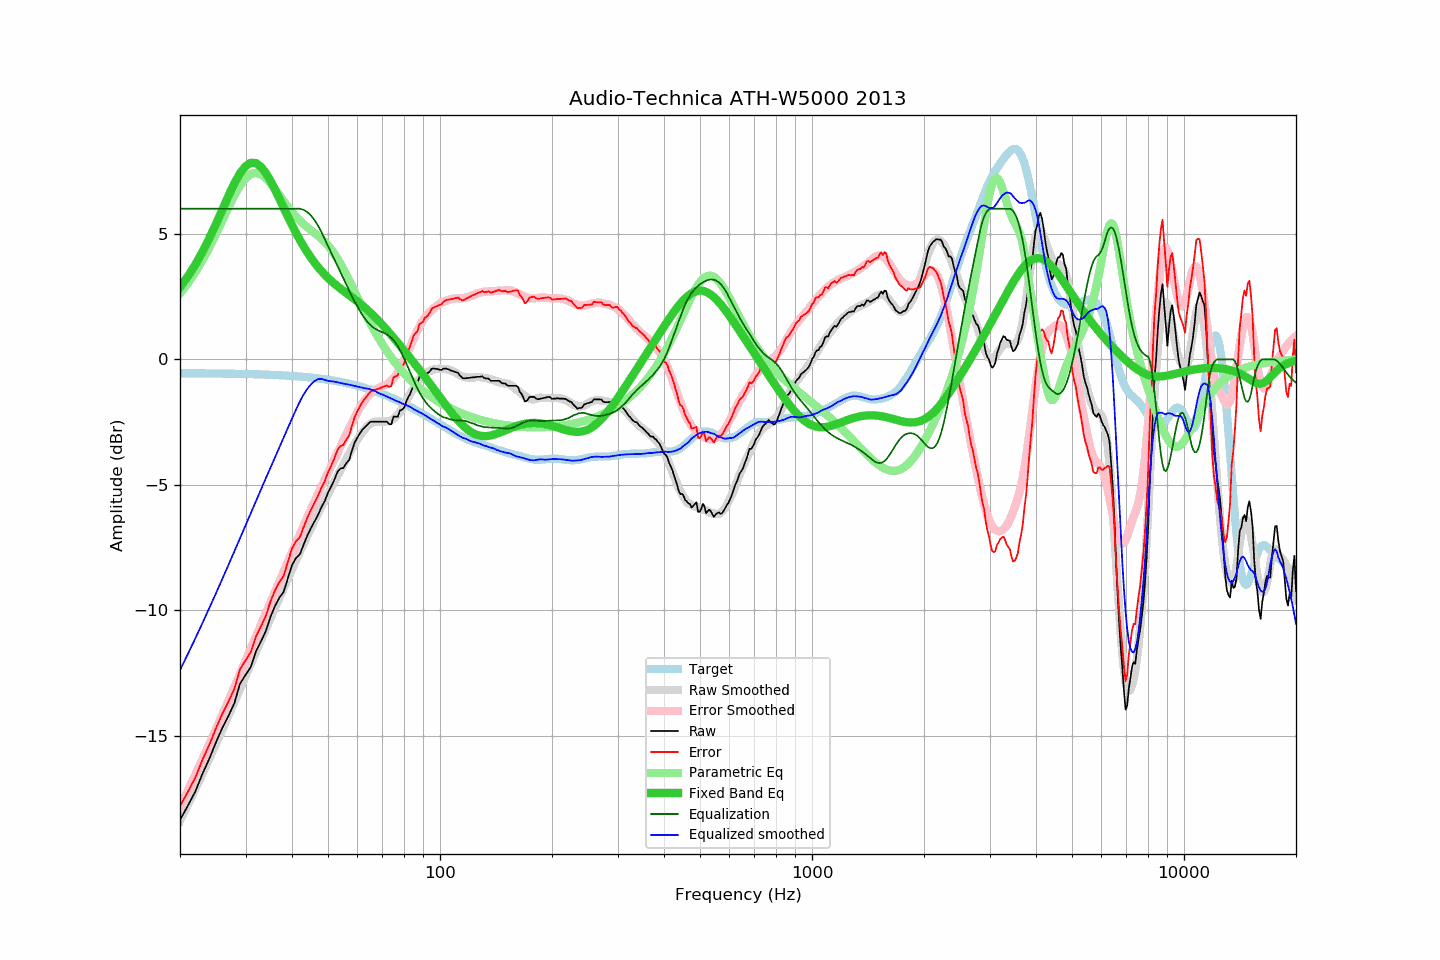

Source data for this figure (header and first rows):
frequency, raw, error, smoothed, error_smoothed, equalization, parametric_eq, equalized_raw, equalized_smoothed, target
20, -18.34, -17.79, -18.38, -17.82, 6.00, 2.88, -12.34, -12.38, -0.55
21, -17.77, -17.22, -17.73, -17.17, 6.00, 3.31, -11.77, -11.73, -0.55
22, -17.20, -16.65, -17.10, -16.54, 6.00, 3.78, -11.20, -11.10, -0.55
23, -16.49, -15.94, -16.49, -15.92, 6.00, 4.29, -10.49, -10.49, -0.56
24, -15.89, -15.33, -15.89, -15.32, 6.00, 4.83, -9.89, -9.89, -0.56
25, -15.24, -14.68, -15.31, -14.73, 6.00, 5.40, -9.24, -9.31, -0.56
26, -14.67, -14.11, -14.74, -14.16, 6.00, 5.97, -8.67, -8.74, -0.56
27, -14.19, -13.62, -14.19, -13.60, 6.00, 6.52, -8.19, -8.19, -0.57
28, -13.69, -13.12, -13.65, -13.06, 6.00, 7.01, -7.69, -7.65, -0.57
29, -12.91, -12.34, -13.12, -12.53, 6.00, 7.41, -6.91, -7.12, -0.58
30, -12.57, -11.99, -12.62, -12.02, 6.00, 7.69, -6.57, -6.62, -0.58
31, -12.24, -11.66, -12.12, -11.52, 6.00, 7.83, -6.24, -6.12, -0.59
32, -11.63, -11.04, -11.64, -11.04, 6.00, 7.82, -5.63, -5.64, -0.59
33, -11.23, -10.63, -11.18, -10.58, 6.00, 7.68, -5.23, -5.18, -0.60
34, -10.83, -10.23, -10.74, -10.13, 6.00, 7.43, -4.83, -4.74, -0.61
35, -10.26, -9.65, -10.32, -9.69, 6.00, 7.12, -4.26, -4.32, -0.61
36, -9.82, -9.20, -9.90, -9.27, 6.00, 6.77, -3.82, -3.90, -0.62
37, -9.49, -8.86, -9.49, -8.86, 6.00, 6.40, -3.49, -3.49, -0.63
38, -9.25, -8.61, -9.10, -8.46, 6.00, 6.03, -3.25, -3.10, -0.64
39, -8.72, -8.07, -8.73, -8.07, 6.00, 5.68, -2.72, -2.73, -0.65
40, -8.19, -7.53, -8.36, -7.69, 6.00, 5.35, -2.19, -2.36, -0.66
41, -7.91, -7.24, -8.00, -7.33, 6.00, 5.04, -1.91, -2.00, -0.67
42, -7.76, -7.08, -7.67, -6.98, 6.00, 4.76, -1.76, -1.67, -0.68
43, -7.37, -6.68, -7.35, -6.63, 5.96, 4.50, -1.42, -1.39, -0.70
44, -7.01, -6.30, -7.03, -6.30, 5.86, 4.26, -1.15, -1.17, -0.71
45, -6.71, -5.99, -6.72, -5.97, 5.73, 4.05, -0.99, -0.99, -0.73
46, -6.45, -5.71, -6.41, -5.66, 5.55, 3.85, -0.91, -0.87, -0.74
47, -6.19, -5.44, -6.11, -5.36, 5.33, 3.68, -0.86, -0.79, -0.76
48, -5.88, -5.11, -5.84, -5.07, 5.07, 3.52, -0.81, -0.77, -0.77
49, -5.64, -4.85, -5.61, -4.79, 4.79, 3.37, -0.86, -0.82, -0.79
50, -5.30, -4.49, -5.37, -4.51, 4.51, 3.24, -0.79, -0.86, -0.81
51, -5.06, -4.23, -5.12, -4.25, 4.25, 3.12, -0.82, -0.87, -0.83
52, -4.79, -3.94, -4.87, -3.99, 3.99, 3.01, -0.81, -0.89, -0.85
53, -4.48, -3.61, -4.64, -3.73, 3.73, 2.91, -0.76, -0.91, -0.87
54, -4.34, -3.45, -4.41, -3.47, 3.47, 2.82, -0.87, -0.94, -0.90
55, -4.32, -3.40, -4.19, -3.22, 3.22, 2.73, -1.10, -0.96, -0.92
56, -4.13, -3.19, -3.96, -2.98, 2.98, 2.64, -1.16, -0.98, -0.94
57, -4.00, -3.03, -3.75, -2.74, 2.74, 2.56, -1.26, -1.01, -0.97
58, -3.62, -2.63, -3.55, -2.51, 2.51, 2.47, -1.11, -1.03, -1.00
59, -3.30, -2.28, -3.36, -2.30, 2.30, 2.39, -1.01, -1.06, -1.02
60, -3.10, -2.05, -3.19, -2.10, 2.10, 2.31, -1.00, -1.09, -1.05
61, -2.93, -1.85, -3.03, -1.91, 1.91, 2.22, -1.02, -1.11, -1.08
62, -2.78, -1.67, -2.88, -1.75, 1.75, 2.13, -1.04, -1.14, -1.11
63, -2.68, -1.54, -2.75, -1.60, 1.60, 2.05, -1.08, -1.16, -1.14
64, -2.58, -1.41, -2.64, -1.47, 1.47, 1.95, -1.11, -1.17, -1.17
65, -2.48, -1.28, -2.56, -1.37, 1.37, 1.86, -1.12, -1.19, -1.20
66, -2.48, -1.25, -2.51, -1.28, 1.28, 1.77, -1.20, -1.23, -1.24
67, -2.48, -1.21, -2.48, -1.22, 1.22, 1.67, -1.27, -1.26, -1.27
68, -2.48, -1.18, -2.48, -1.16, 1.16, 1.57, -1.32, -1.32, -1.30
69, -2.48, -1.14, -2.48, -1.12, 1.12, 1.47, -1.37, -1.37, -1.34
70, -2.48, -1.11, -2.48, -1.08, 1.08, 1.37, -1.40, -1.40, -1.38
71, -2.48, -1.07, -2.48, -1.04, 1.04, 1.27, -1.44, -1.44, -1.41
72, -2.48, -1.03, -2.47, -0.99, 0.99, 1.17, -1.49, -1.48, -1.45
73, -2.58, -1.10, -2.45, -0.93, 0.93, 1.07, -1.66, -1.52, -1.49
74, -2.58, -1.06, -2.42, -0.85, 0.85, 0.97, -1.73, -1.57, -1.53
75, -2.27, -0.71, -2.37, -0.76, 0.76, 0.86, -1.51, -1.61, -1.56
76, -2.28, -0.68, -2.29, -0.65, 0.65, 0.76, -1.63, -1.64, -1.60
77, -2.28, -0.64, -2.20, -0.52, 0.52, 0.66, -1.76, -1.67, -1.64
78, -2.03, -0.35, -2.09, -0.38, 0.38, 0.56, -1.66, -1.71, -1.68
79, -2.00, -0.28, -1.97, -0.22, 0.22, 0.46, -1.79, -1.75, -1.72
... 553 more rows
